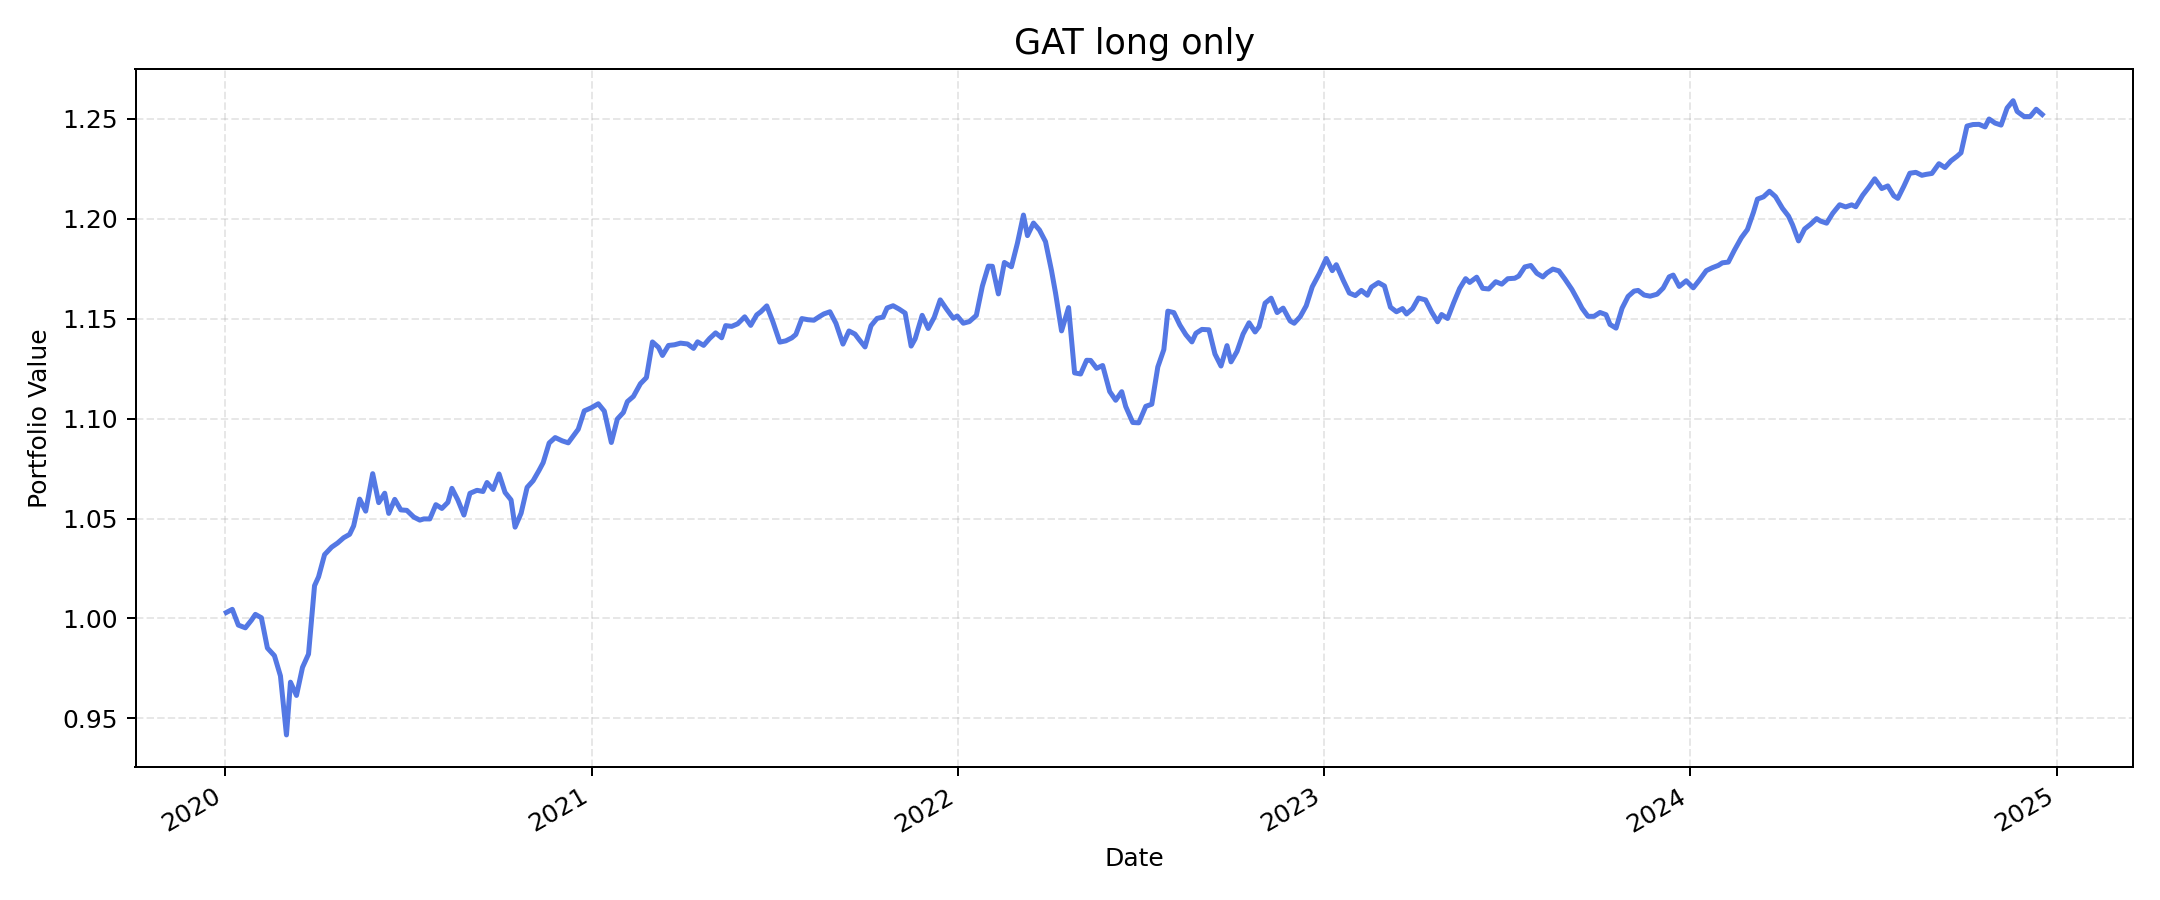

Source data for this figure (header and first rows):
, value
2020-01-02, 1.003
2020-01-08, 1.005
2020-01-14, 0.9967
2020-01-21, 0.9953
2020-01-27, 0.9991
2020-01-31, 1.002
2020-02-06, 1
2020-02-12, 0.9852
2020-02-19, 0.9814
2020-02-25, 0.9713
2020-03-02, 0.9418
2020-03-06, 0.9681
2020-03-12, 0.9615
2020-03-18, 0.9755
2020-03-24, 0.9822
2020-03-30, 1.016
2020-04-03, 1.021
2020-04-09, 1.032
2020-04-16, 1.036
2020-04-22, 1.038
2020-04-28, 1.04
2020-05-04, 1.042
2020-05-08, 1.046
2020-05-14, 1.06
2020-05-20, 1.054
2020-05-27, 1.072
2020-06-02, 1.058
2020-06-08, 1.063
2020-06-12, 1.053
2020-06-18, 1.06
2020-06-24, 1.054
2020-06-30, 1.054
2020-07-07, 1.051
2020-07-13, 1.049
2020-07-17, 1.05
2020-07-23, 1.05
2020-07-29, 1.057
2020-08-04, 1.055
2020-08-10, 1.058
2020-08-14, 1.065
2020-08-20, 1.059
2020-08-26, 1.052
2020-09-01, 1.063
2020-09-08, 1.064
2020-09-14, 1.064
2020-09-18, 1.068
2020-09-24, 1.065
2020-09-30, 1.072
2020-10-06, 1.063
2020-10-12, 1.059
2020-10-16, 1.046
2020-10-22, 1.053
2020-10-28, 1.066
2020-11-03, 1.069
2020-11-09, 1.074
2020-11-13, 1.078
2020-11-19, 1.088
2020-11-25, 1.09
2020-12-02, 1.089
2020-12-08, 1.088
... 253 more rows
